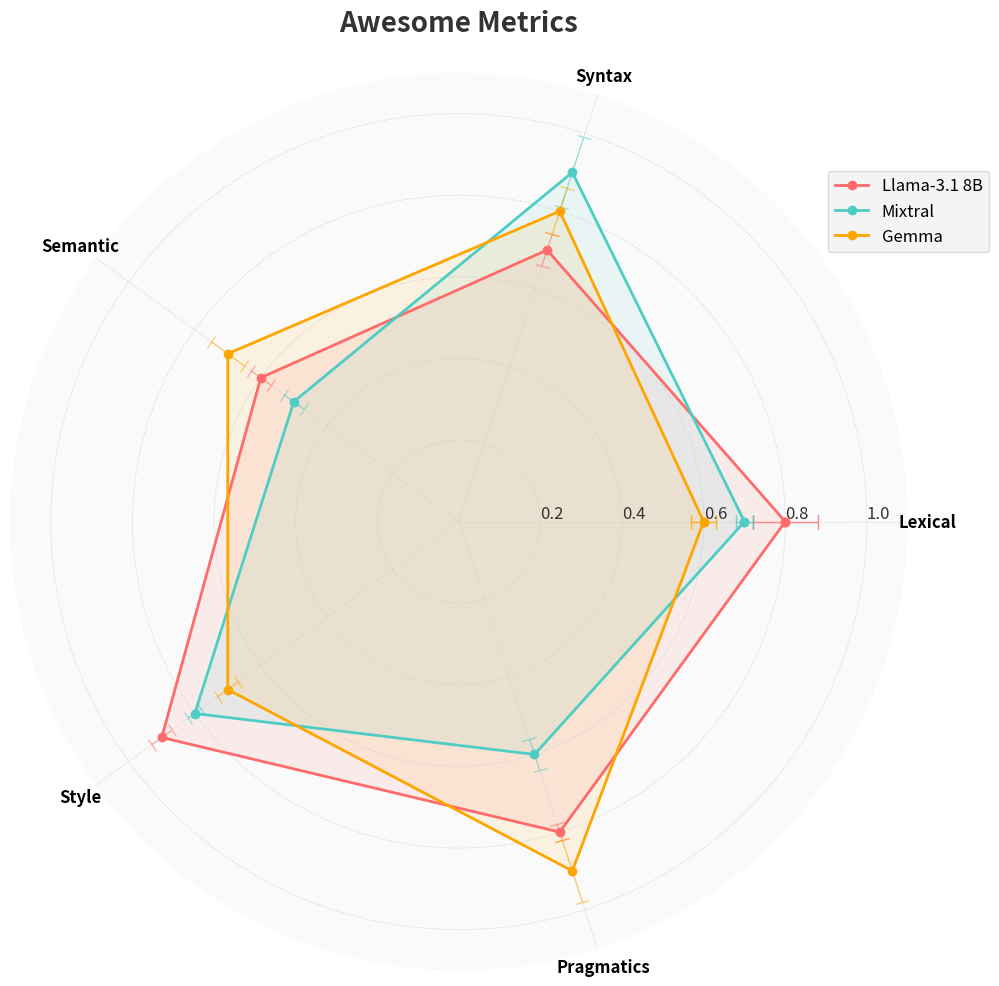

The script that saved this image:
import numpy as np
import matplotlib.pyplot as plt
from math import pi

def radar_plot(categories, datasets, errors=None, title="Awesome Metrics"):
    N = len(categories)
    angles = [n / float(N) * 2 * pi for n in range(N)]
    angles += angles[:1]

    # Set up the plot
    fig, ax = plt.subplots(figsize=(14, 10), subplot_kw=dict(polar=True))

    # Color palette - vibrant colors with good contrast
    colors = ['#FF6B6B', '#4ECDC4', '#FFA500', '#9B59B6', '#3498DB']

    # Plot each dataset
    for i, (label, values) in enumerate(datasets.items()):
        values += values[:1]  # Repeat the first value to close the polygon
        ax.plot(angles, values, 'o-', linewidth=2, color=colors[i % len(colors)], label=label)
        ax.fill(angles, values, alpha=0.1, color=colors[i % len(colors)])

        # Add error bars if provided
        if errors and label in errors:
            err = errors[label] + errors[label][:1]
            for j in range(len(values)):
                ax.errorbar(angles[j], values[j], yerr=err[j], fmt='none', 
                            ecolor=colors[i % len(colors)], capsize=5, capthick=1, elinewidth=1, alpha=0.5)

    # Set category labels
    ax.set_xticks(angles[:-1])
    ax.set_xticklabels(categories, fontsize=12, fontweight='bold')

    # Set y-axis labels
    ax.set_rlabel_position(0)
    ax.set_rticks([0.2, 0.4, 0.6, 0.8, 1.0])
    ax.set_yticklabels(["0.2", "0.4", "0.6", "0.8", "1.0"], color="#333333", fontsize=12)
    ax.set_ylim(0, 1.1)

     # Add subtle gridlines with increased opacity
    ax.grid(color='#CCCCCC', linestyle='--', linewidth=0.5, alpha=0.7)


    # Remove spines
    ax.spines['polar'].set_visible(False)

    # Add a legend with a semi-transparent background
    legend = ax.legend(loc='upper right', bbox_to_anchor=(1.1, 0.9), fontsize=12)
    legend.get_frame().set_alpha(0.7)
    legend.get_frame().set_facecolor('#F0F0F0')

    # Set background color for the plot area
    ax.set_facecolor('#FAFAFA')
    # ax.set_facecolor('#F5F5F5')

    # Add title with adjusted position
    plt.title(title, fontsize=20, fontweight='bold', pad=30, color='#333333')


    # Adjust layout and display
    plt.tight_layout()  # Increase padding

    return fig, ax

# Sample data
categories = ['Lexical', 'Syntax', 'Semantic', 'Style', 'Pragmatics']
datasets = {
    'Llama-3.1 8B': [0.8, 0.7, 0.6, 0.9, 0.8],
    'Mixtral': [0.7, 0.9, 0.5, 0.8, 0.6],
    'Gemma': [0.6, 0.8, 0.7, 0.7, 0.9]
}
errors = {
    'Llama-3.1 8B': [0.08, 0.04, 0.03, 0.03, 0.02],
    'Mixtral': [0.02, 0.09, 0.03, 0.02, 0.04],
    'Gemma': [0.03, 0.06, 0.05, 0.03, 0.08]
}

fig, ax = radar_plot(categories, datasets, errors)
plt.show()